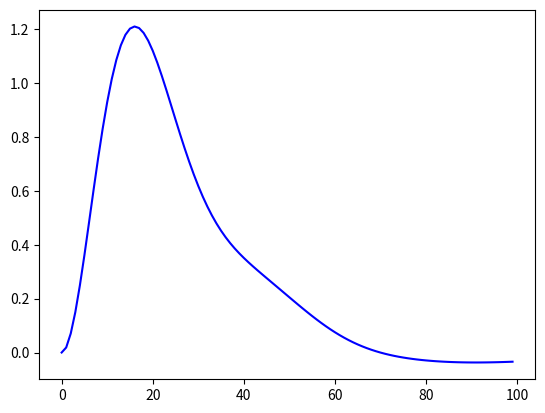

Source code (Python):
# x = [0.00000000e+00, -1.62113346e-03, -6.34920471e-03, -1.37489374e-02,
#      -2.29973221e-02, -3.27398604e-02, -4.09171239e-02, -4.46501540e-02,
#      -4.03737325e-02, -2.44411906e-02, 5.82916804e-03, 5.11952799e-02,
#      1.10243941e-01, 1.79868862e-01, 2.55975759e-01, 3.34028050e-01,
#      4.09381577e-01, 4.77544549e-01, 5.34540038e-01, 5.77488966e-01,
#      6.05313414e-01, 6.19124767e-01, 6.21838789e-01, 6.17152388e-01,
#      6.08545791e-01, 5.98764008e-01, 5.89740538e-01, 5.82731632e-01,
#      5.78488687e-01, 5.77393686e-01, 5.79537476e-01, 5.84739327e-01,
#      5.92508373e-01, 6.01946135e-01, 6.11595089e-01, 6.19266418e-01,
#      6.21950177e-01, 6.16012165e-01, 5.97884993e-01, 5.65148100e-01,
#      5.17403531e-01, 4.56385770e-01, 3.85408734e-01, 3.08669539e-01,
#      2.30741011e-01, 1.56260809e-01, 8.96666119e-02, 3.48023606e-02,
#      -5.69977352e-03, -3.11086804e-02, -4.28786642e-02, -4.41306771e-02,
#      -3.85843417e-02, -2.96213419e-02, -1.98512874e-02, -1.10856800e-02,
#      -4.48724615e-03, -7.39396827e-04, -1.72920258e-04, -2.83462071e-03,
#      -8.49742177e-03, -1.66122593e-02, -2.62011039e-02, -3.56986307e-02,
#      -4.27837890e-02, -4.43203250e-02, -3.66235209e-02, -1.62353818e-02,
#      1.89788041e-02, 6.90544315e-02, 1.31951757e-01, 2.04168448e-01,
#      2.81417980e-01, 3.59099173e-01, 4.32587489e-01, 4.97509554e-01,
#      5.50171095e-01, 5.88206281e-01, 6.11239454e-01, 6.21053445e-01,
#      6.20944299e-01, 6.14628670e-01, 6.05378510e-01, 5.95667900e-01,
#      5.87190639e-01, 5.81020547e-01, 5.77776434e-01, 5.77739712e-01,
#      5.80913409e-01, 5.87022830e-01, 5.95457864e-01, 6.05156655e-01,
#      6.14441363e-01, 6.20856629e-01, 6.21146458e-01, 6.11596524e-01,
#      5.88888935e-01, 5.51196669e-01, 4.98845624e-01, 4.34163225e-01,
#      3.60821634e-01, 2.83184456e-01, 2.05873873e-01, 1.33494403e-01,
#      7.03439670e-02, 1.99495237e-02, -1.56082471e-02, -3.63145074e-02,
#      -4.42625558e-02, -4.28928140e-02, -3.58954104e-02, -2.64236266e-02,
#      -1.68170181e-02, -8.65622395e-03, -2.93062974e-03, -1.97585722e-04,
#      -6.90685986e-04, -4.36920336e-03, -1.09092957e-02, -1.96367032e-02,
#      -2.94012911e-02, -3.84081326e-02, -4.40664153e-02, -4.30090459e-02,
#      -3.15153323e-02, -6.43824013e-03, 3.37230163e-02, 8.82861381e-02,
#      1.54654706e-01, 2.29004501e-01, 3.06906130e-01, 3.83723350e-01,
#      4.54878948e-01, 5.16162641e-01, 5.64233267e-01, 5.97313054e-01,
#      6.15749770e-01, 6.21925772e-01, 6.19395111e-01, 6.11800150e-01,
#      6.02168653e-01, 5.92707609e-01, 5.84889194e-01, 5.79622664e-01,
#      5.77406791e-01, 5.78428662e-01, 5.82603559e-01, 5.89556712e-01,
#      5.98546359e-01, 6.08329487e-01, 6.16989751e-01, 6.21800847e-01,
#      6.19295451e-01, 6.05771902e-01, 5.78284242e-01, 5.35672842e-01,
#      4.78968192e-01, 4.11016328e-01, 3.35776707e-01, 2.57734192e-01,
#      1.81532427e-01, 1.11713512e-01, 5.23868264e-02, 6.68859870e-03,
#      -2.39225645e-02, -4.01550087e-02, -4.46558060e-02, -4.10624061e-02,
#      -3.29505961e-02, -2.32176987e-02, -1.39408790e-02, -6.48862704e-03,
#      -1.69417443e-03, -3.42044777e-07, -1.54876394e-03, -6.21025179e-03,
#      -1.35570636e-02, -2.27763422e-02, -3.25274890e-02, -4.07687458e-02,
#      -4.46395742e-02, -4.05856409e-02, -2.49516110e-02, 4.97831601e-03,
#      5.00115454e-02, 1.08780553e-01, 1.78209359e-01, 2.54219049e-01,
#      3.32278724e-01, 4.07743840e-01, 4.76115863e-01, 5.33400693e-01,
#      5.76686589e-01, 6.04848416e-01, 6.18949110e-01, 6.21873683e-01,
#      6.17313768e-01, 6.08762234e-01, 5.98982772e-01, 5.89926106e-01,
#      5.82861821e-01, 5.78551015e-01, 5.77382926e-01, 5.79454539e-01,
#      5.84591462e-01, 5.92310683e-01, 6.01724423e-01, 6.11389721e-01,
#      6.19135879e-01, 6.21970864e-01, 6.16268993e-01, 5.98450108e-01,
#      5.66055924e-01, 5.18638352e-01, 4.57888265e-01, 3.87091963e-01,
#      3.10433137e-01, 2.32480074e-01, 1.57871726e-01, 9.10538573e-02,
#      3.58898138e-02, -4.95284525e-03, -3.06943592e-02, -4.27422788e-02,
#      -4.41908947e-02, -3.87582600e-02, -2.98404364e-02, -2.00658345e-02,
#      -1.12626141e-02, -4.60618523e-03, -7.89173168e-04, -1.49347378e-04,
#      -2.73959435e-03, -8.33933120e-03, -1.64077240e-02, -2.59780195e-02,
#      -3.55001173e-02, -4.26714364e-02, -4.43728813e-02, -3.69255421e-02,
#      -1.68544368e-02, 1.80161372e-02, 6.77718329e-02, 1.30414196e-01,
#      2.02465880e-01, 2.79651993e-01, 3.57374834e-01, 4.31007642e-01,
#      4.96167489e-01, 5.49138324e-01, 5.87516262e-01, 6.10875984e-01,
#      6.20955786e-01, 6.21029273e-01, 6.14814965e-01, 6.05600607e-01,
#      5.95879028e-01, 5.87360073e-01, 5.81129612e-01, 5.77815217e-01,
#      5.77705043e-01, 5.80808179e-01, 5.86856616e-01, 5.95248882e-01,
#      6.04935003e-01, 6.14253008e-01, 6.20766245e-01, 6.21234849e-01,
#      6.11947259e-01, 5.89564327e-01, 5.52215197e-01, 5.00175908e-01,
#      4.35735106e-01, 3.62542498e-01, 2.84951702e-01, 2.07582411e-01,
#      1.35042345e-01, 7.16405828e-02, 2.09283608e-02, -1.49730322e-02,
#      -3.59985587e-02, -4.41996935e-02, -4.29986890e-02, -3.60906719e-02,
#      -2.66458256e-02, -1.70222537e-02, -8.81600097e-03, -3.02789421e-03,
#      -2.23624237e-04, -6.43328440e-04, -4.25235255e-03, -1.07337668e-02,
#      -1.94223969e-02, -2.91806153e-02, -3.82299882e-02, -4.39985064e-02,
#      -4.31338784e-02, -3.19148242e-02, -7.16880645e-03, 3.26511533e-02,
#      8.69117348e-02, 1.53052657e-01, 2.27269747e-01, 3.05142093e-01,
#      3.82035001e-01, 4.53367017e-01, 5.14914946e-01, 5.63310744e-01,
#      5.96733647e-01, 6.15481200e-01, 6.21897084e-01, 6.19521426e-01,
#      6.12004387e-01, 6.02391464e-01, 5.92907872e-01, 5.85040536e-01,
#      5.79709568e-01, 5.77421696e-01, 5.78370384e-01, 5.82477037e-01,
#      5.89374056e-01, 5.98329246e-01, 6.08112747e-01, 6.16825290e-01,
#      6.21759305e-01, 6.19460626e-01, 6.06223367e-01, 5.79071929e-01,
#      5.36798649e-01, 4.80386360e-01, 4.12647672e-01, 3.37524263e-01,
#      2.59493890e-01, 1.83199563e-01, 1.13188737e-01, 5.35856106e-02,
#      7.55597654e-03, -2.33964178e-02, -3.99302077e-02, -4.46573233e-02,
#      -4.12054276e-02, -3.31605668e-02, -2.34383709e-02, -1.41338102e-02,
#      -6.62945994e-03, -1.76885168e-03, -2.41407294e-06, -1.47802745e-03,
#      -6.07270559e-03, -1.33661798e-02, -2.25556707e-02, -3.23143897e-02,
#      -4.06181841e-02, -4.46249932e-02, -4.07916649e-02, -2.54547520e-02,
#      4.13512606e-03, 4.88347090e-02, 1.07322423e-01, 1.76552985e-01,
#      2.52463135e-01, 3.30527822e-01, 4.06102241e-01, 4.74681289e-01,
#      5.32253985e-01, 5.75876300e-01, 6.04376106e-01, 6.18767697e-01,
#      6.21904779e-01, 6.17473170e-01, 6.08978116e-01, 5.99201962e-01,
#      5.90112735e-01, 5.82993445e-01, 5.78614965e-01, 5.77373827e-01,
#      5.79373168e-01, 5.84444911e-01, 5.92113856e-01, 6.01502843e-01,
#      6.11183386e-01, 6.19002849e-01, 6.21987202e-01, 6.16519626e-01,
#      5.99007772e-01, 5.66956107e-01, 5.19866462e-01, 4.59385789e-01,
#      3.88772397e-01, 3.12196292e-01, 2.34221066e-01, 1.59486838e-01,
#      9.24472670e-02, 3.69847862e-02, -4.19802681e-03, -3.02729297e-02,
#      -4.26004475e-02, -4.42476287e-02, -3.89304584e-02, -3.00591566e-02]
import matplotlib.pyplot as plt
# y = []
# for i in range(len(x)):
#      y.append(i)
# fig, ax = plt.subplots()
# ax.plot(y, x, c="blue")
# # ax.scatter(0, l, alpha=0, color="red")  # границы
# ax.scatter(0, 0, alpha=0, color="red")
# plt.show()

x_control = [0.0, 0.018689402564121868, 0.0707328944211646, 0.14968443576814877, 0.2488139559977645, 0.36143997606492717, 0.4812339036575942, 0.6024623089607877, 0.7201503915616574, 0.8301679992705885, 0.929252094667855, 1.0149841875503776, 1.0857396411793723, 1.1406209851816993, 1.1793822834403551, 1.2023477135966483, 1.2103255350466466, 1.2045180823541117, 1.186429041478852, 1.1577702634028584, 1.120371261693702, 1.0760949554421833, 1.0267630190259243, 0.9740934535250595, 0.9196519104586411, 0.8648171383212883, 0.810759906292379, 0.7584340127155031, 0.7085775239040591, 0.6617223448501491, 0.6182099813446429, 0.5782118817411177, 0.5417526375485003, 0.5087347049890103, 0.4789634783210102, 0.4521717316259555, 0.4280426663178868, 0.40623093713131375, 0.3863812049742413, 0.36814393534807527, 0.3511882925152271, 0.33521211500565884, 0.31994906869198575, 0.30517317042016373, 0.2907009515127161, 0.27639154992993314, 0.2621450950783254, 0.24789972692269652, 0.23362756633197296, 0.21933003155309658, 0.20503272524338895, 0.1907801922857629, 0.17663077786545592, 0.1626517616589881, 0.14891491188215658, 0.1354925684877991, 0.12245431699527536, 0.10986429137632267, 0.09777910098398002, 0.08624636903040284, 0.07530383847278097, 0.06497898063266991, 0.05528905963970252, 0.04624156338257009, 0.037834930769778764, 0.03005949991296558, 0.022898607747258853, 0.016329797345568636, 0.01032600189636524, 0.0048567714057565665, -0.00011060406153216265, -0.004610048649658685, -0.008675774125827648, -0.012341486104646016, -0.01563972853091507, -0.018601369578802224, -0.021255223940482914, -0.02362780375820792, -0.025743184374853907, -0.027622973887320768, -0.029286359073934794, -0.030750244315807924, -0.03202941283486682, -0.03313674625270949, -0.03408345936298315, -0.03487934776103332, -0.03553303397425329, -0.03605220209858025, -0.03644381608675993, -0.03671431577717672, -0.03686978573929103, -0.03691609548036245, -0.0368590130167555, -0.03670428184835298, -0.03645769178233885, -0.0361251026735814, -0.035712454521932016, -0.035225766435632695, -0.03467111386635413, -0.03405459906058381]
y = []
for i in range(len(x_control)):
     y.append(i)
fig, ax = plt.subplots()
ax.plot(y, x_control, c="blue")
# ax.scatter(0, l, alpha=0, color="red")  # границы
ax.scatter(0, 0, alpha=0, color="red")
plt.show()